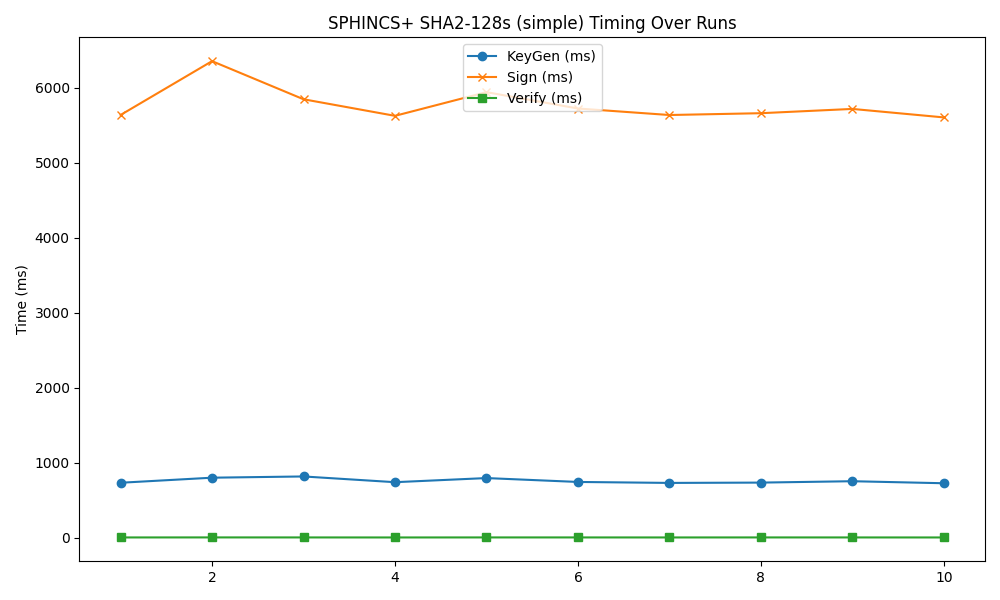

Data behind this chart, as committed beside it:
timestamp, mode, keygen, sign, verify
2025-04-21 17:57:43, 128s, 734.6, 5636, 5.643
2025-04-21 17:57:51, 128s, 802, 6353, 6.109
2025-04-21 17:57:59, 128s, 818.5, 5845, 5.849
2025-04-21 17:58:03, 128s, 742.1, 5624, 5.468
2025-04-21 17:58:11, 128s, 797, 5940, 5.913
2025-04-21 17:58:18, 128s, 745.3, 5722, 5.851
2025-04-21 17:58:26, 128s, 732.4, 5635, 5.594
2025-04-21 17:58:30, 128s, 736.6, 5660, 5.916
2025-04-21 17:58:38, 128s, 755.1, 5717, 5.755
2025-04-21 17:58:45, 128s, 728, 5603, 5.475
